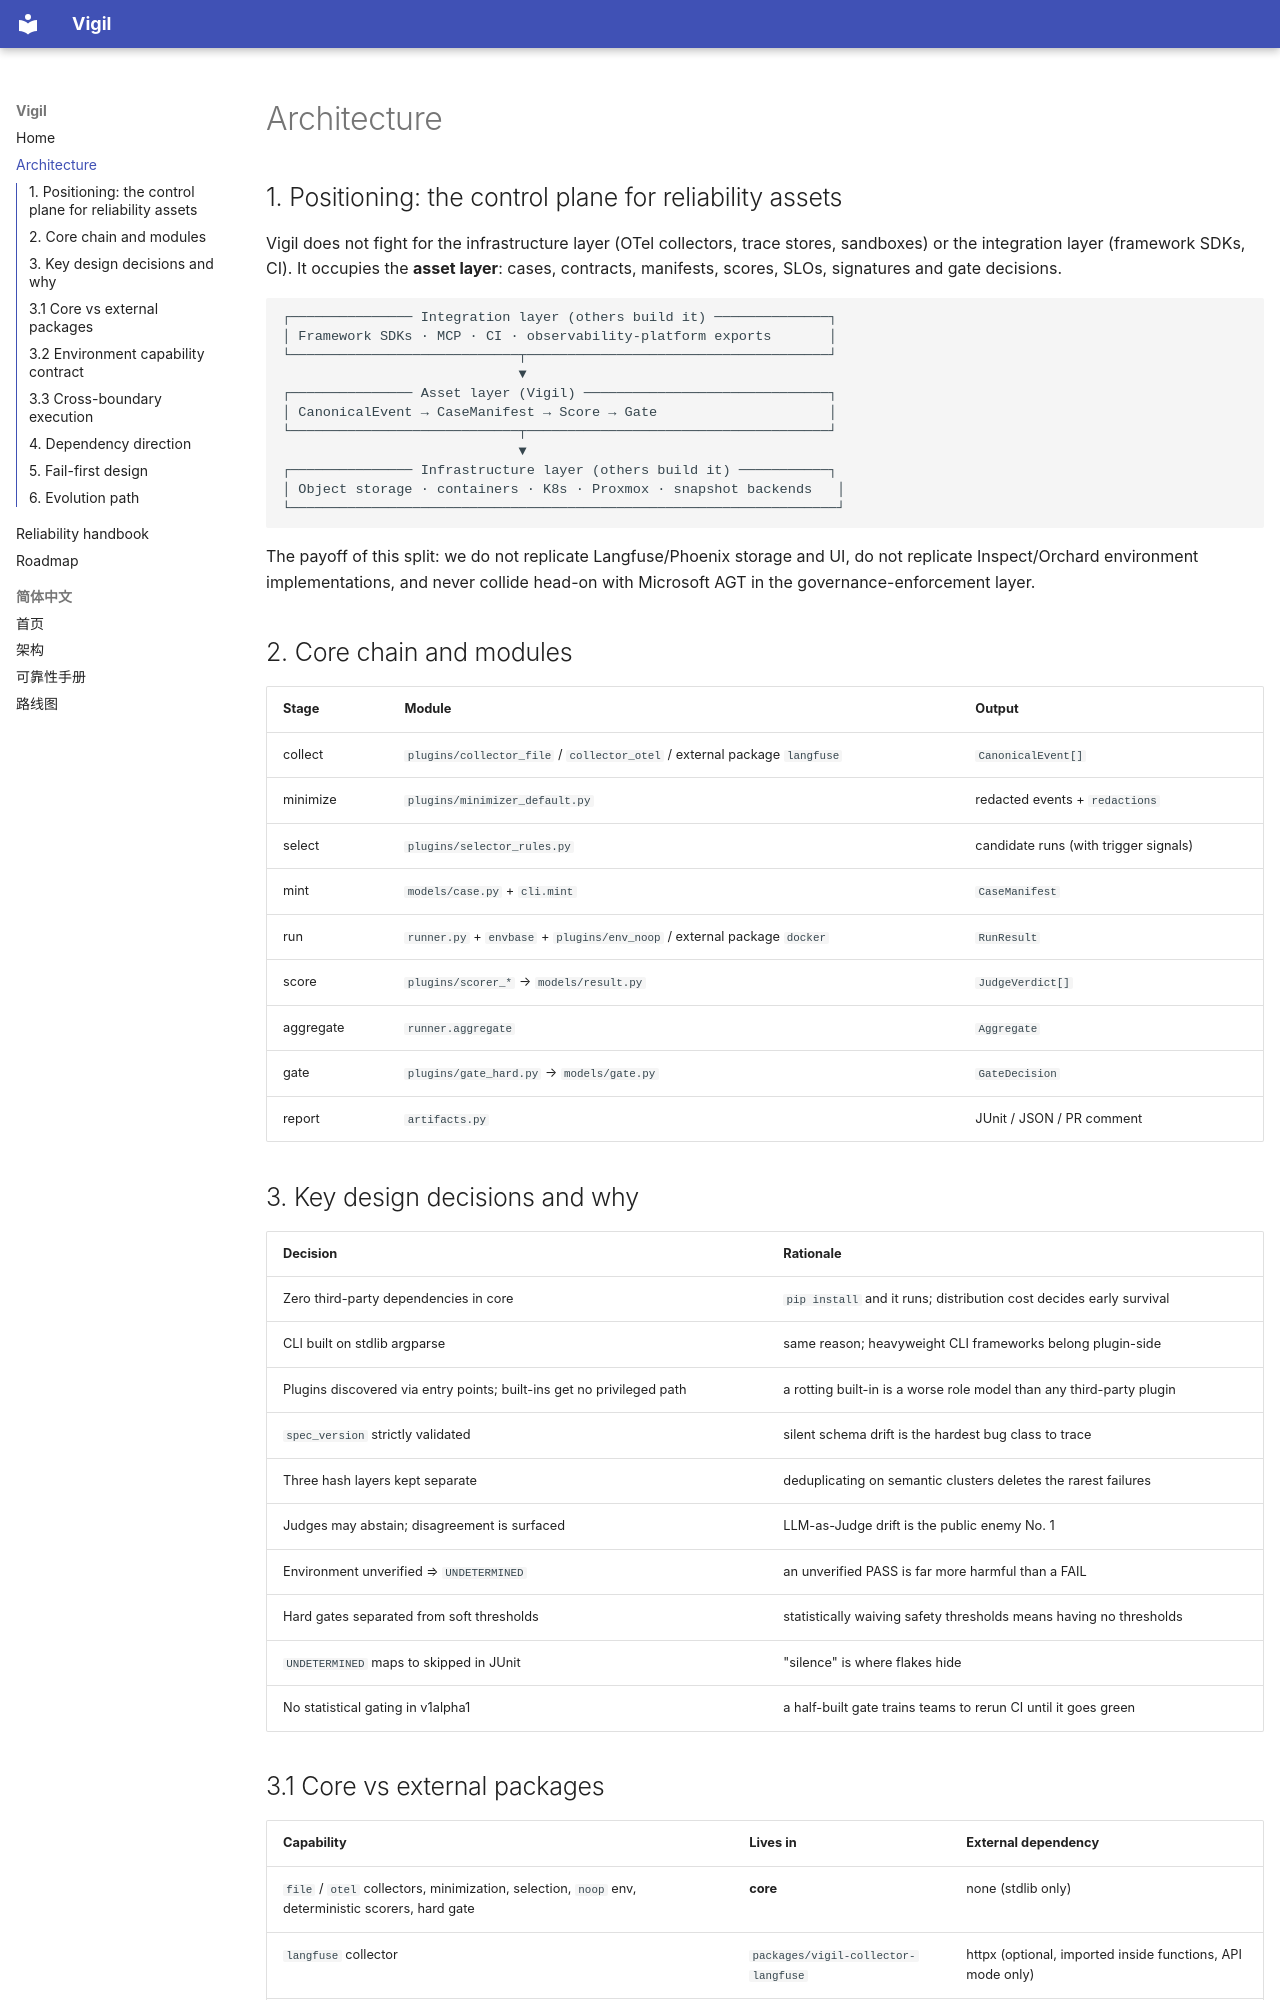

repository: VinderDiesel/vigil-sh · page: architecture/index.html · generator: mkdocs

---
translation: architecture
---

# Architecture

## 1. Positioning: the control plane for reliability assets

Vigil does not fight for the infrastructure layer (OTel collectors, trace stores,
sandboxes) or the integration layer (framework SDKs, CI). It occupies the **asset
layer**: cases, contracts, manifests, scores, SLOs, signatures and gate decisions.

```
┌─────────────── Integration layer (others build it) ──────────────┐
│ Framework SDKs · MCP · CI · observability-platform exports       │
└────────────────────────────┬─────────────────────────────────────┘
                             ▼
┌─────────────── Asset layer (Vigil) ──────────────────────────────┐
│ CanonicalEvent → CaseManifest → Score → Gate                     │
└────────────────────────────┬─────────────────────────────────────┘
                             ▼
┌─────────────── Infrastructure layer (others build it) ───────────┐
│ Object storage · containers · K8s · Proxmox · snapshot backends   │
└───────────────────────────────────────────────────────────────────┘
```

The payoff of this split: we do not replicate Langfuse/Phoenix storage and UI, do not
replicate Inspect/Orchard environment implementations, and never collide head-on with
Microsoft AGT in the governance-enforcement layer.

## 2. Core chain and modules

| Stage | Module | Output |
|---|---|---|
| collect | `plugins/collector_file` / `collector_otel` / external package `langfuse` | `CanonicalEvent[]` |
| minimize | `plugins/minimizer_default.py` | redacted events + `redactions` |
| select | `plugins/selector_rules.py` | candidate runs (with trigger signals) |
| mint | `models/case.py` + `cli.mint` | `CaseManifest` |
| run | `runner.py` + `envbase` + `plugins/env_noop` / external package `docker` | `RunResult` |
| score | `plugins/scorer_*` → `models/result.py` | `JudgeVerdict[]` |
| aggregate | `runner.aggregate` | `Aggregate` |
| gate | `plugins/gate_hard.py` → `models/gate.py` | `GateDecision` |
| report | `artifacts.py` | JUnit / JSON / PR comment |

## 3. Key design decisions and why

| Decision | Rationale |
|---|---|
| Zero third-party dependencies in core | `pip install` and it runs; distribution cost decides early survival |
| CLI built on stdlib argparse | same reason; heavyweight CLI frameworks belong plugin-side |
| Plugins discovered via entry points; built-ins get no privileged path | a rotting built-in is a worse role model than any third-party plugin |
| `spec_version` strictly validated | silent schema drift is the hardest bug class to trace |
| Three hash layers kept separate | deduplicating on semantic clusters deletes the rarest failures |
| Judges may abstain; disagreement is surfaced | LLM-as-Judge drift is the public enemy No. 1 |
| Environment unverified ⇒ `UNDETERMINED` | an unverified PASS is far more harmful than a FAIL |
| Hard gates separated from soft thresholds | statistically waiving safety thresholds means having no thresholds |
| `UNDETERMINED` maps to skipped in JUnit | "silence" is where flakes hide |
| No statistical gating in v1alpha1 | a half-built gate trains teams to rerun CI until it goes green |
